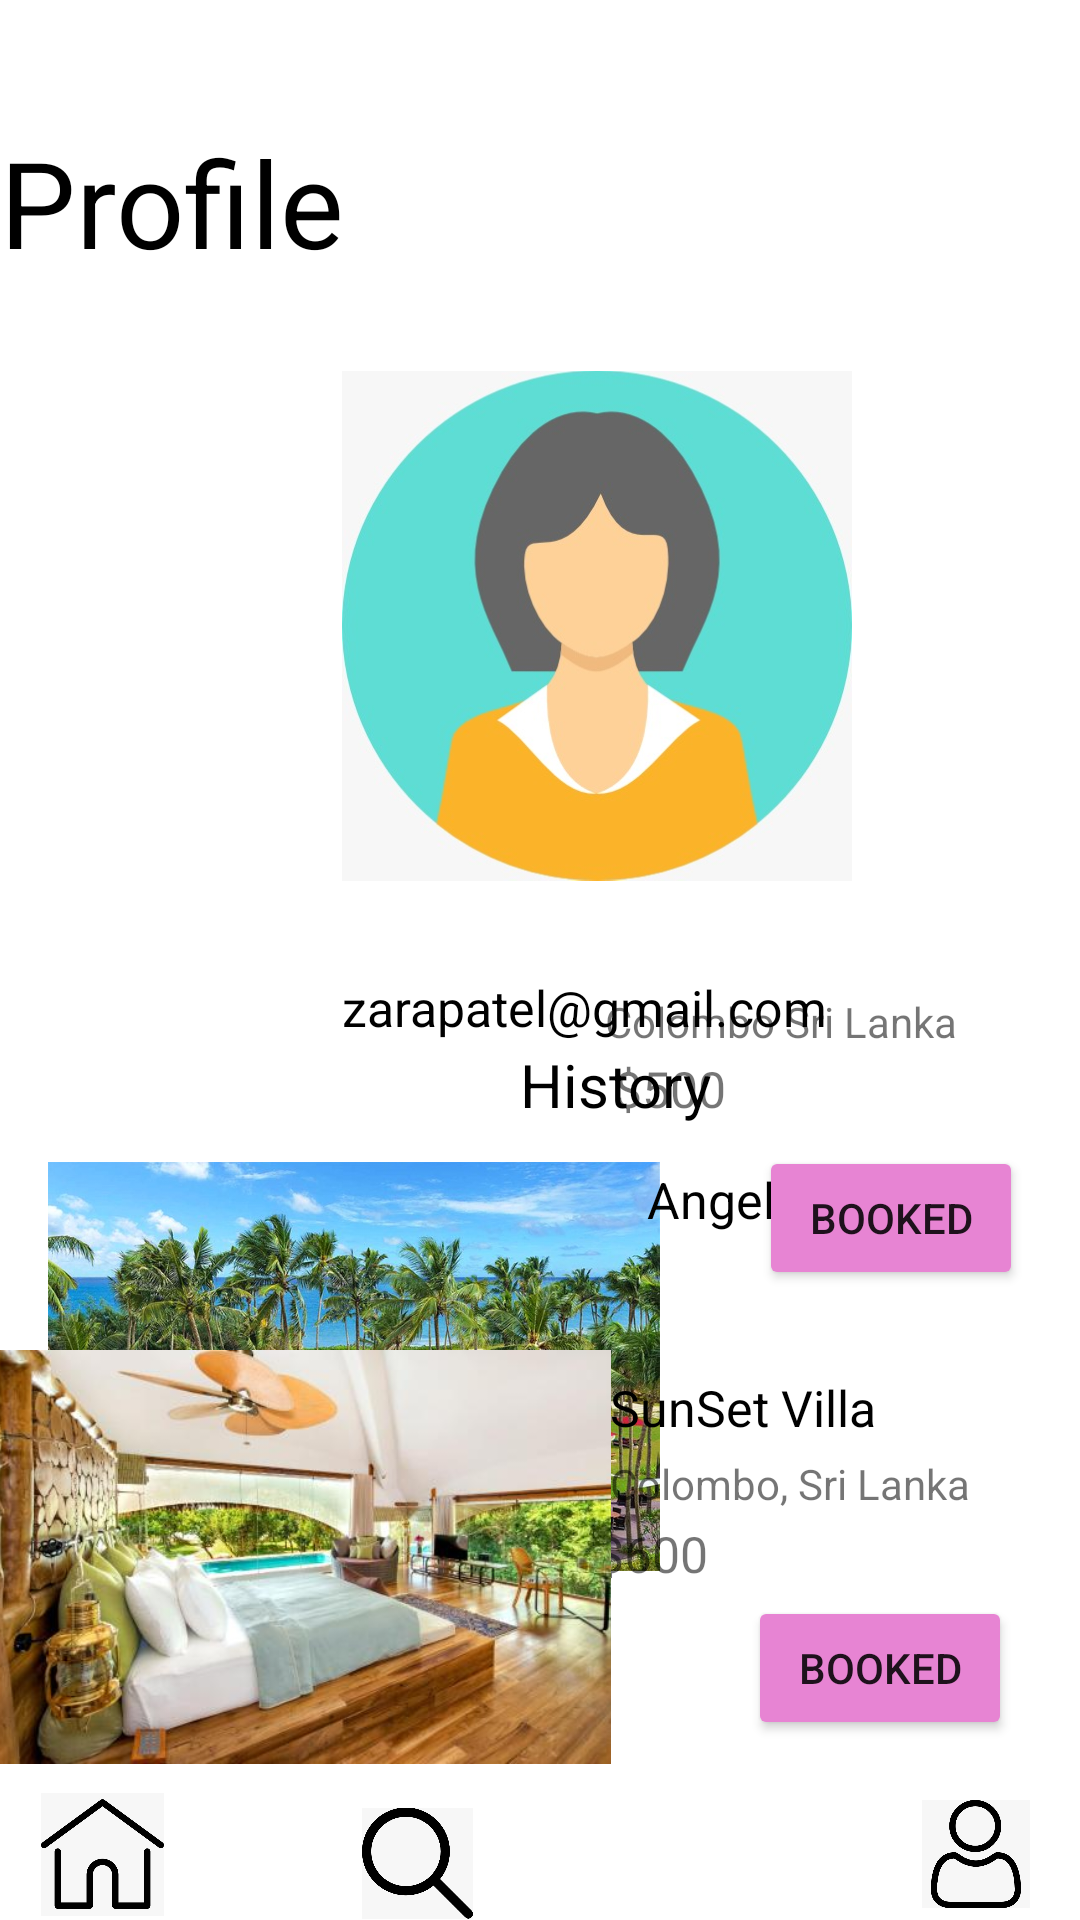

Produce the Android XML layout that renders to this screen, including the resource entries it uses.
<!-- AndroidManifest.xml: application theme Theme.PageOne -->
<!-- res/layout/activity_profile.xml -->
<?xml version="1.0" encoding="utf-8"?>
<androidx.constraintlayout.widget.ConstraintLayout xmlns:android="http://schemas.android.com/apk/res/android"
    xmlns:app="http://schemas.android.com/apk/res-auto"
    xmlns:tools="http://schemas.android.com/tools"
    android:layout_width="match_parent"
    android:layout_height="match_parent"
    tools:context=".Profile">

    <TextView
        android:id="@+id/profiletxt"
        android:layout_width="wrap_content"
        android:layout_height="wrap_content"
        android:text="@string/profile"
        android:textColor="@color/black"
        android:textSize="120px"
        app:layout_constraintBottom_toTopOf="@+id/imgprofile"
        app:layout_constraintEnd_toEndOf="parent"
        app:layout_constraintHorizontal_bias="0.0"
        app:layout_constraintStart_toStartOf="parent" />

    <ImageView
        android:id="@+id/arrowimge"
        android:layout_width="54dp"
        android:layout_height="34dp"
        android:layout_marginTop="4dp"
        app:layout_constraintEnd_toEndOf="@+id/profiletxt"
        app:layout_constraintHorizontal_bias="0.0"
        app:layout_constraintStart_toStartOf="@+id/profiletxt"
        app:layout_constraintTop_toTopOf="parent"
        app:srcCompat="@drawable/arrow" />

    <ImageView
        android:id="@+id/imgprofile"
        android:layout_width="170dp"
        android:layout_height="229dp"
        android:layout_marginStart="104dp"
        android:layout_marginTop="56dp"
        app:layout_constraintEnd_toEndOf="parent"
        app:layout_constraintHorizontal_bias="0.116"
        app:layout_constraintStart_toStartOf="@+id/profiletxt"
        app:layout_constraintTop_toBottomOf="@+id/arrowimge"
        app:srcCompat="@drawable/girl" />

    <TextView
        android:id="@+id/emiltxt"
        android:layout_width="wrap_content"
        android:layout_height="wrap_content"
        android:layout_marginBottom="28dp"
        android:text="@string/zarapatel_gmail_com"
        android:textColor="@color/black"
        android:textSize="50px"
        app:layout_constraintBottom_toBottomOf="@+id/histry"
        app:layout_constraintEnd_toEndOf="parent"
        app:layout_constraintHorizontal_bias="0.0"
        app:layout_constraintStart_toStartOf="@+id/imgprofile" />

    <TextView
        android:id="@+id/histry"
        android:layout_width="wrap_content"
        android:layout_height="wrap_content"
        android:layout_marginTop="348dp"
        android:text="@string/history"
        android:textColor="@color/black"
        android:textSize="60px"
        app:layout_constraintEnd_toEndOf="@+id/imgprofile"
        app:layout_constraintHorizontal_bias="0.786"
        app:layout_constraintStart_toStartOf="@+id/profiletxt"
        app:layout_constraintTop_toTopOf="parent" />

    <ImageView
        android:id="@+id/h5image"
        android:layout_width="204dp"
        android:layout_height="217dp"
        android:layout_marginStart="16dp"
        android:layout_marginTop="24dp"
        app:layout_constraintEnd_toStartOf="@+id/location1"
        app:layout_constraintHorizontal_bias="0.0"
        app:layout_constraintStart_toStartOf="parent"
        app:layout_constraintTop_toBottomOf="@+id/imgprofile"
        app:srcCompat="@drawable/h5" />

    <TextView
        android:id="@+id/angel"
        android:layout_width="wrap_content"
        android:layout_height="wrap_content"
        android:layout_marginTop="64dp"
        android:text="@string/angel_resort"
        android:textColor="@color/black"
        android:textSize="50px"
        app:layout_constraintEnd_toEndOf="parent"
        app:layout_constraintHorizontal_bias="0.817"
        app:layout_constraintStart_toStartOf="parent"
        app:layout_constraintTop_toTopOf="@+id/emiltxt" />

    <TextView
        android:id="@+id/location1"
        android:layout_width="wrap_content"
        android:layout_height="wrap_content"
        android:layout_marginBottom="32dp"
        android:text="@string/colombo_sri_lanka"
        app:layout_constraintBottom_toTopOf="@+id/bookedbtn"
        app:layout_constraintEnd_toEndOf="@+id/price2"
        app:layout_constraintHorizontal_bias="0.04"
        app:layout_constraintStart_toStartOf="@+id/price2" />

    <TextView
        android:id="@+id/loc2"
        android:layout_width="wrap_content"
        android:layout_height="wrap_content"
        android:layout_marginEnd="48dp"
        android:layout_marginBottom="28dp"
        android:text="@string/colombo6_sri_lanka"
        app:layout_constraintBottom_toTopOf="@+id/bookedbtn3"
        app:layout_constraintEnd_toEndOf="parent"
        app:layout_constraintHorizontal_bias="0.0"
        app:layout_constraintStart_toStartOf="@+id/villatxt" />

    <ImageView
        android:id="@+id/placeimg"
        android:layout_width="28dp"
        android:layout_height="30dp"
        android:layout_marginBottom="28dp"
        app:layout_constraintBottom_toTopOf="@+id/bookedbtn3"
        app:layout_constraintEnd_toEndOf="parent"
        app:layout_constraintHorizontal_bias="0.886"
        app:layout_constraintStart_toStartOf="@+id/villatxt"
        app:srcCompat="@drawable/placeholder" />

    <ImageView
        android:id="@+id/imgplace"
        android:layout_width="28dp"
        android:layout_height="30dp"
        android:layout_marginBottom="24dp"
        app:layout_constraintBottom_toTopOf="@+id/bookedbtn"
        app:layout_constraintEnd_toEndOf="parent"
        app:layout_constraintStart_toEndOf="@+id/angel"
        app:srcCompat="@drawable/placeholder" />

    <TextView
        android:id="@+id/price2"
        android:layout_width="wrap_content"
        android:layout_height="wrap_content"
        android:layout_marginEnd="80dp"
        android:layout_marginBottom="56dp"
        android:text="$500"
        android:textSize="50px"
        app:layout_constraintBottom_toBottomOf="@+id/bookedbtn"
        app:layout_constraintEnd_toStartOf="@+id/imgplace" />

    <TextView
        android:id="@+id/price5"
        android:layout_width="wrap_content"
        android:layout_height="wrap_content"
        android:layout_marginEnd="124dp"
        android:layout_marginBottom="72dp"
        android:text="@string/_600"
        android:textSize="50px"
        app:layout_constraintBottom_toTopOf="@+id/imageView8"
        app:layout_constraintEnd_toEndOf="parent" />

    <Button
        android:id="@+id/bookedbtn"
        android:layout_width="wrap_content"
        android:layout_height="wrap_content"
        android:layout_marginBottom="44dp"
        android:backgroundTint="#E784D3"
        android:text="@string/booked"
        app:layout_constraintBottom_toTopOf="@+id/placeimg"
        app:layout_constraintEnd_toEndOf="parent"
        app:layout_constraintHorizontal_bias="0.366"
        app:layout_constraintStart_toEndOf="@+id/price2" />

    <Button
        android:id="@+id/bookedbtn3"
        android:layout_width="wrap_content"
        android:layout_height="wrap_content"
        android:layout_marginBottom="60dp"
        android:backgroundTint="#E784D3"
        android:text="@string/booked1"
        app:layout_constraintBottom_toBottomOf="parent"
        app:layout_constraintEnd_toEndOf="parent"
        app:layout_constraintHorizontal_bias="0.366"
        app:layout_constraintStart_toEndOf="@+id/price5" />

    <ImageView
        android:id="@+id/h6"
        android:layout_width="209dp"
        android:layout_height="138dp"
        android:layout_marginBottom="52dp"
        app:layout_constraintBottom_toBottomOf="parent"
        app:layout_constraintEnd_toStartOf="@+id/price5"
        app:layout_constraintHorizontal_bias="0.444"
        app:layout_constraintStart_toStartOf="parent"
        app:srcCompat="@drawable/h6" />

    <TextView
        android:id="@+id/villatxt"
        android:layout_width="wrap_content"
        android:layout_height="wrap_content"
        android:layout_marginTop="28dp"
        android:layout_marginEnd="68dp"
        android:text="@string/sunset_villa"
        android:textColor="@color/black"
        android:textSize="50px"
        app:layout_constraintEnd_toEndOf="parent"
        app:layout_constraintTop_toBottomOf="@+id/bookedbtn" />

    <ImageView
        android:id="@+id/homeimgt"
        android:layout_width="41dp"
        android:layout_height="44dp"
        app:layout_constraintBottom_toBottomOf="parent"
        app:layout_constraintEnd_toEndOf="parent"
        app:layout_constraintHorizontal_bias="0.043"
        app:layout_constraintStart_toStartOf="parent"
        app:srcCompat="@drawable/home" />

    <ImageView
        android:id="@+id/imageView8"
        android:layout_width="36dp"
        android:layout_height="39dp"
        app:layout_constraintBottom_toBottomOf="parent"
        app:layout_constraintEnd_toEndOf="parent"
        app:layout_constraintHorizontal_bias="0.666"
        app:layout_constraintStart_toStartOf="parent"
        app:srcCompat="@drawable/heart" />

    <ImageView
        android:id="@+id/heartreda"
        android:layout_width="37dp"
        android:layout_height="38dp"
        app:layout_constraintBottom_toBottomOf="parent"
        app:layout_constraintEnd_toEndOf="parent"
        app:layout_constraintHorizontal_bias="0.374"
        app:layout_constraintStart_toStartOf="parent"
        app:srcCompat="@drawable/loupe" />

    <ImageView
        android:id="@+id/userimgp"
        android:layout_width="36dp"
        android:layout_height="44dp"
        app:layout_constraintBottom_toBottomOf="parent"
        app:layout_constraintEnd_toEndOf="parent"
        app:layout_constraintHorizontal_bias="0.949"
        app:layout_constraintStart_toStartOf="parent"
        app:srcCompat="@drawable/user" />

</androidx.constraintlayout.widget.ConstraintLayout>
<!-- resources referenced by this layout -->
<resources>
  <color name="black">#FF000000</color>
  <!-- drawable girl: png bitmap (drawable, 22230 bytes) -->
  <!-- drawable h5: jpg bitmap (drawable, 130916 bytes) -->
  <!-- drawable h6: jpg bitmap (drawable, 34244 bytes) -->
  <!-- drawable home: png bitmap (drawable, 17263 bytes) -->
  <!-- drawable loupe: png bitmap (drawable, 18271 bytes) -->
  <!-- drawable user: png bitmap (drawable, 19959 bytes) -->
  <string name="_600">$600</string>
  <string name="angel_resort">Angel Resort</string>
  <string name="booked">Booked</string>
  <string name="booked1">Booked</string>
  <string name="colombo6_sri_lanka">Colombo, Sri Lanka</string>
  <string name="colombo_sri_lanka">Colombo Sri Lanka</string>
  <string name="history">History</string>
  <string name="profile">Profile</string>
  <string name="sunset_villa">SunSet Villa</string>
  <string name="zarapatel_gmail_com">zarapatel@gmail.com</string>
  <style name="Theme.PageOne" parent="Theme.MaterialComponents.Light.NoActionBar">
          
          <item name="colorPrimary">@color/purple_500</item>
          <item name="colorPrimaryVariant">@color/purple_700</item>
          <item name="colorOnPrimary">@color/white</item>
          
          <item name="colorSecondary">@color/teal_200</item>
          <item name="colorSecondaryVariant">@color/teal_700</item>
          <item name="colorOnSecondary">@color/black</item>
          
          <item name="android:statusBarColor">?attr/colorPrimaryVariant</item>
          
      </style>
  <color name="purple_500">#FF6200EE</color>
  <color name="purple_700">#FF3700B3</color>
  <color name="white">#FFFFFFFF</color>
  <color name="teal_200">#FF03DAC5</color>
  <color name="teal_700">#FF018786</color>
</resources>
